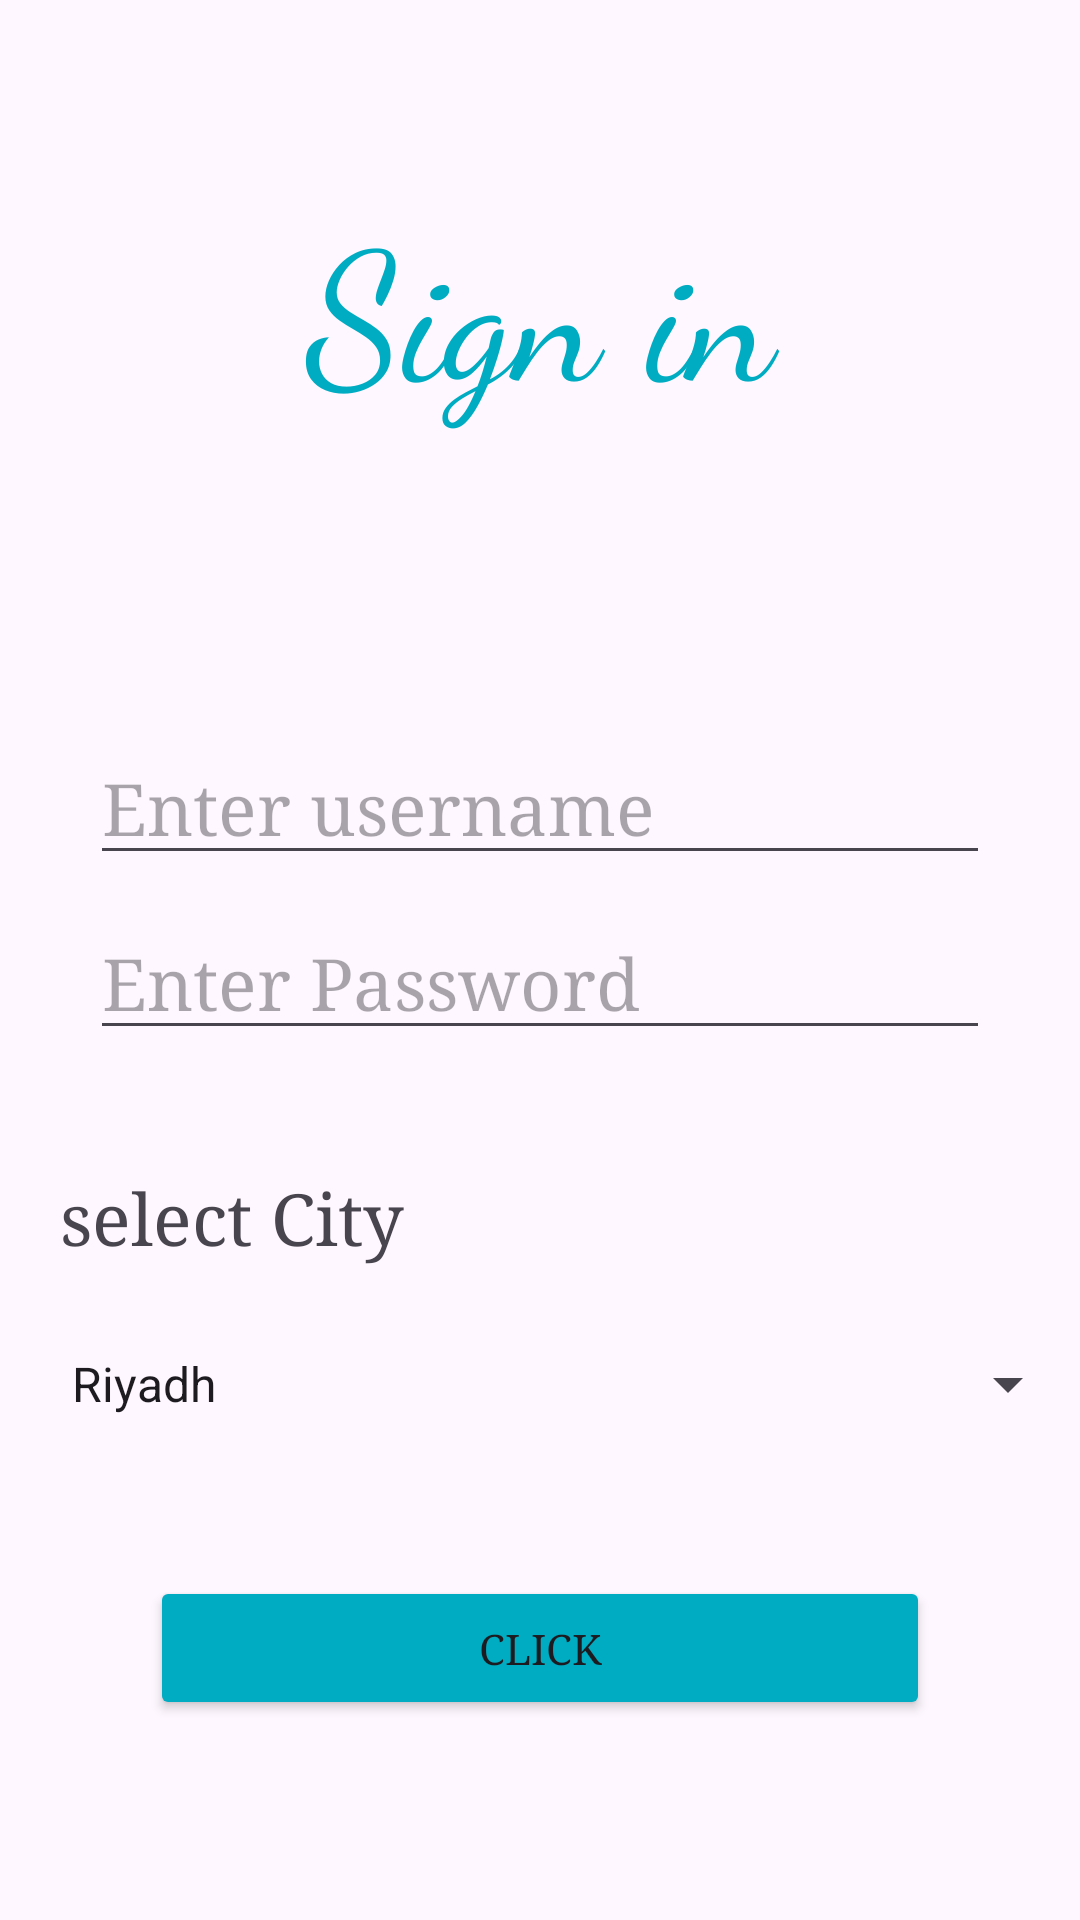

Produce the Android XML layout that renders to this screen, including the resource entries it uses.
<!-- AndroidManifest.xml: application theme Theme.FashionEnsemble -->
<!-- res/layout/activity_second.xml -->
<?xml version="1.0" encoding="utf-8"?>
<LinearLayout xmlns:android="http://schemas.android.com/apk/res/android"
    xmlns:tools="http://schemas.android.com/tools"
    android:layout_width="match_parent"
    android:layout_height="match_parent"
    android:layout_marginTop="40dp"
    android:orientation="vertical"
    tools:context=".MainActivity">

    <TextView
        android:id="@+id/sign"
        android:layout_width="match_parent"
        android:layout_height="wrap_content"
        android:layout_marginTop="60dp"
        android:fontFamily="cursive"
        android:text="@string/sign"
        android:textAlignment="center"
        android:textColor="#00ACC1"
        android:textSize="60sp"
        android:typeface="sans"
        tools:ignore="TextContrastCheck" />

    <EditText
        android:id="@+id/tf"
        android:layout_width="match_parent"
        android:layout_height="wrap_content"
        android:layout_marginStart="30dp"
        android:layout_marginTop="100dp"
        android:layout_marginEnd="30dp"
        android:autofillHints=""
        android:ems="10"
        android:fontFamily="serif"
        android:hint="@string/te1"
        android:inputType="text"
        android:minHeight="48dp"
        android:textSize="24sp"
        tools:ignore="VisualLintTextFieldSize,TextContrastCheck" />

    <EditText
        android:id="@+id/f1"
        android:layout_width="match_parent"
        android:layout_height="wrap_content"
        android:layout_marginStart="30dp"
        android:layout_marginTop="10dp"
        android:layout_marginEnd="30dp"
        android:ems="10"
        android:fontFamily="serif"
        android:hint="@string/ps"
        android:inputType="numberPassword"
        android:minHeight="48dp"

        android:textSize="24sp"
        tools:ignore="Autofill,VisualLintTextFieldSize,TextContrastCheck" />

    <TextView
        android:id="@+id/tc"
        android:layout_width="match_parent"
        android:layout_height="wrap_content"
        android:layout_marginStart="20dp"
        android:layout_marginTop="40dp"
        android:fontFamily="serif"
        android:text="@string/tc"
        android:textSize="24sp" />

    <Spinner
        android:id="@+id/Spinner"
        android:layout_width="match_parent"
        android:layout_height="wrap_content"
        android:layout_marginTop="16dp"
        android:dropDownVerticalOffset="48dp"
        android:entries="@array/City"
        android:minHeight="48dp"
        android:paddingStart="16dp"
        android:paddingEnd="16dp"
        android:popupBackground="#FFFFFF"
        android:popupElevation="4dp"
        android:prompt="@string/city"
        android:textSize="16sp" />

    <Button
        android:id="@+id/button1"
        android:layout_width="match_parent"
        android:layout_height="wrap_content"
        android:layout_marginStart="50dp"
        android:layout_marginTop="40dp"
        android:layout_marginEnd="50dp"
        android:backgroundTint="#00ACC1"
        android:fontFamily="serif"
        android:text="@string/button1"
        android:textColorHighlight="#393232"
        tools:ignore="VisualLintButtonSize" />

</LinearLayout>
<!-- resources referenced by this layout -->
<resources>
  <string-array name="City">
          <item>Riyadh</item>
          <item>Dammam</item>
          <item>Makkah</item>
      </string-array>
  <string name="button1">Click</string>
  <string name="city">City</string>
  <string name="ps">Enter Password</string>
  <string name="sign">Sign in</string>
  <string name="tc"> select City</string>
  <string name="te1"> Enter username</string>
  <style name="Theme.FashionEnsemble" parent="Base.Theme.FashionEnsemble" />
  <style name="Base.Theme.FashionEnsemble" parent="Theme.Material3.DayNight">
          
          
      </style>
</resources>
